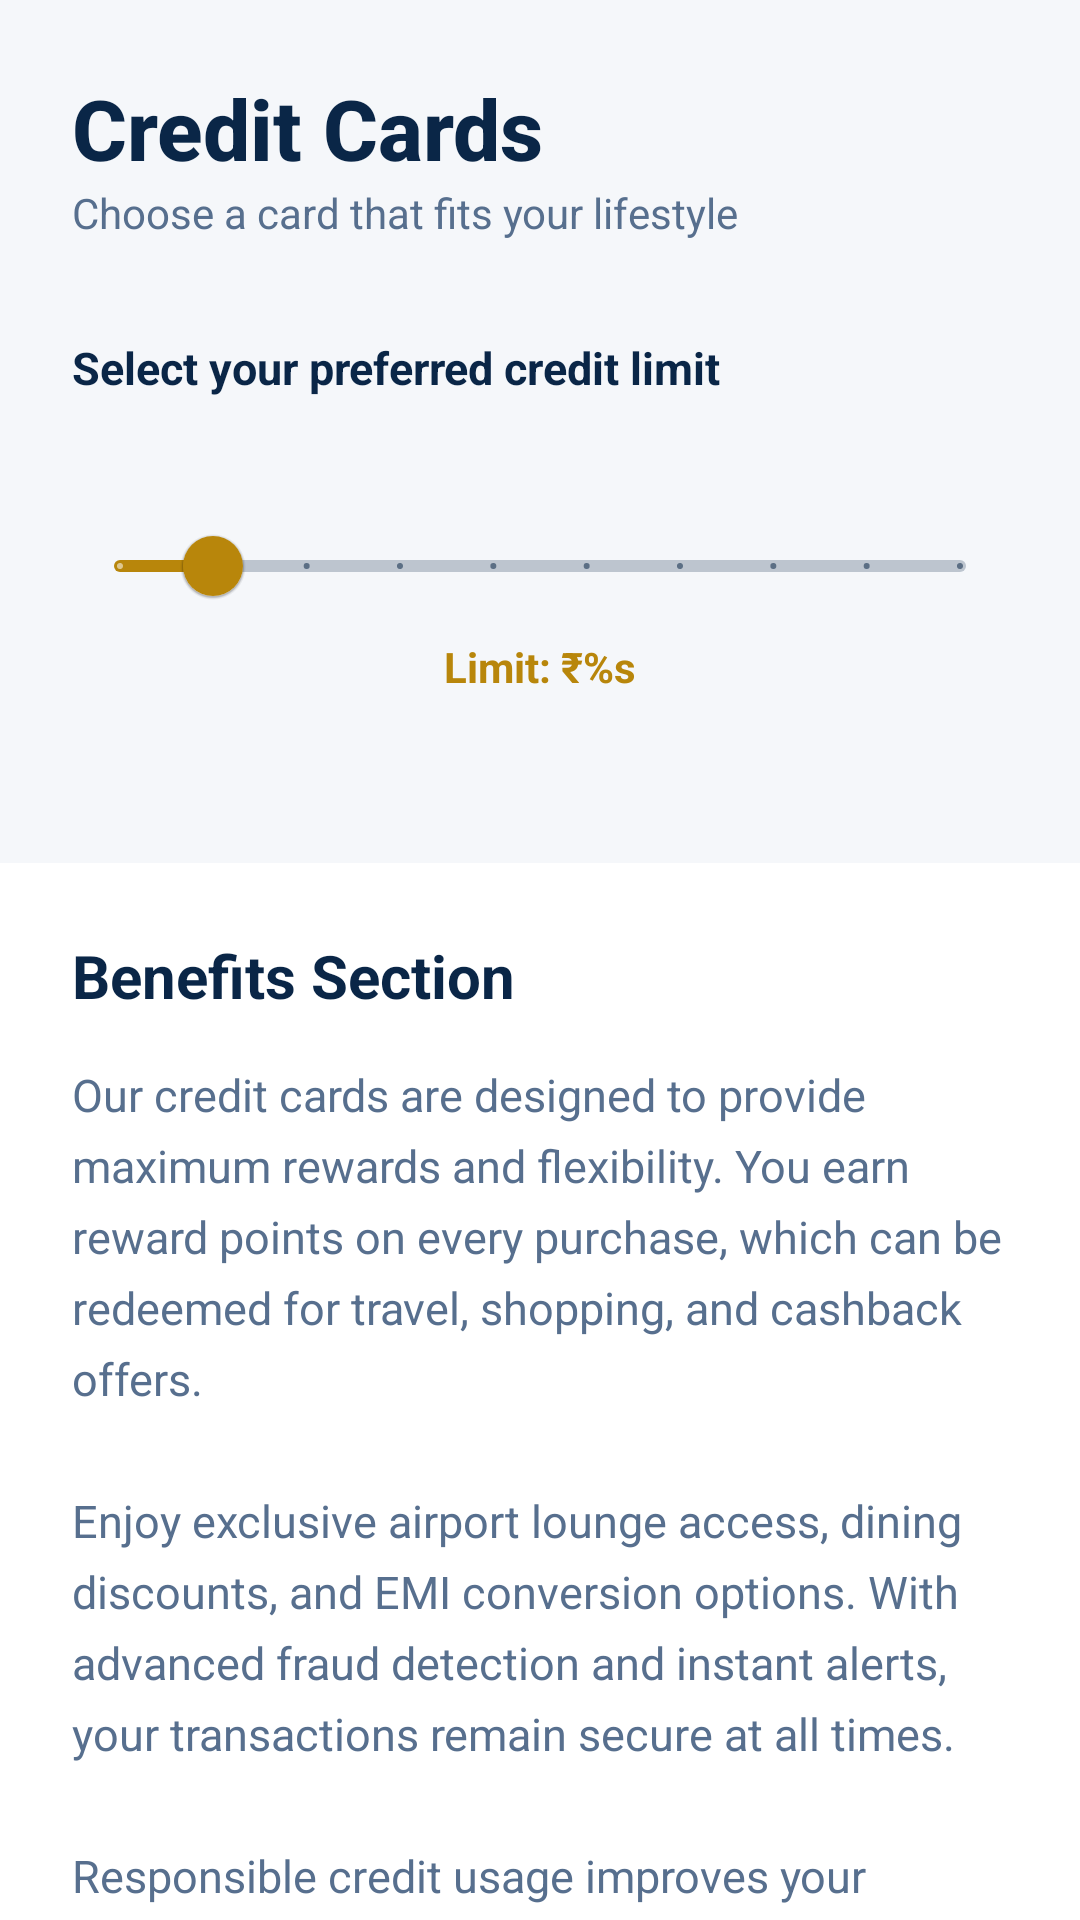

The Android layout XML behind this screen, and the referenced resources:
<!-- AndroidManifest.xml: application theme Theme.AuthSenseBank -->
<!-- res/layout/fragment_credit_card.xml -->
<?xml version="1.0" encoding="utf-8"?>
<androidx.core.widget.NestedScrollView xmlns:android="http://schemas.android.com/apk/res/android"
    xmlns:app="http://schemas.android.com/apk/res-auto"
    android:layout_width="match_parent"
    android:layout_height="match_parent"
    android:background="@color/background">

    <LinearLayout
        android:layout_width="match_parent"
        android:layout_height="wrap_content"
        android:orientation="vertical"
        android:paddingBottom="32dp">

        <TextView
            android:layout_width="match_parent"
            android:layout_height="wrap_content"
            android:text="@string/title_credit_cards"
            android:textColor="@color/text_primary"
            android:textSize="28sp"
            android:textStyle="bold"
            android:fontFamily="sans-serif-medium"
            android:paddingHorizontal="24dp"
            android:paddingTop="24dp" />

        <TextView
            android:layout_width="match_parent"
            android:layout_height="wrap_content"
            android:text="@string/subtitle_credit_cards"
            android:textColor="@color/text_secondary"
            android:textSize="14sp"
            android:paddingHorizontal="24dp"
            android:paddingBottom="16dp" />

        
        <LinearLayout
            android:layout_width="match_parent"
            android:layout_height="wrap_content"
            android:orientation="vertical"
            android:paddingHorizontal="24dp"
            android:layout_marginTop="16dp"
            android:layout_marginBottom="24dp">

            <TextView
                android:layout_width="wrap_content"
                android:layout_height="wrap_content"
                android:text="@string/label_select_limit"
                android:textColor="@color/text_primary"
                android:textSize="15sp"
                android:textStyle="bold" />

            <com.google.android.material.slider.Slider
                android:id="@+id/limit_slider"
                android:layout_width="match_parent"
                android:layout_height="wrap_content"
                android:valueFrom="50000"
                android:valueTo="500000"
                android:stepSize="50000"
                android:value="100000"
                app:thumbColor="@color/accent"
                app:trackColorActive="@color/accent"
                app:labelBehavior="withinBounds" />

            <TextView
                android:id="@+id/tv_limit_value"
                android:layout_width="wrap_content"
                android:layout_height="wrap_content"
                android:text="@string/credit_limit_label"
                android:textColor="@color/accent"
                android:textSize="14sp"
                android:textStyle="bold"
                android:layout_gravity="center_horizontal" />
        </LinearLayout>

        <androidx.recyclerview.widget.RecyclerView
            android:id="@+id/rv_credit_cards"
            android:layout_width="match_parent"
            android:layout_height="wrap_content"
            android:nestedScrollingEnabled="false"
            android:clipToPadding="false" />

        
        <LinearLayout
            android:layout_width="match_parent"
            android:layout_height="wrap_content"
            android:orientation="vertical"
            android:padding="24dp"
            android:layout_marginTop="32dp"
            android:background="@color/white">

            <TextView
                android:layout_width="wrap_content"
                android:layout_height="wrap_content"
                android:text="@string/benefits_section_title"
                android:textColor="@color/text_primary"
                android:textSize="20sp"
                android:textStyle="bold" />

            <TextView
                android:layout_width="match_parent"
                android:layout_height="wrap_content"
                android:layout_marginTop="16dp"
                android:text="@string/benefits_description"
                android:textColor="@color/text_secondary"
                android:textSize="15sp"
                android:lineSpacingExtra="6dp" />

            <TextView
                android:layout_width="match_parent"
                android:layout_height="wrap_content"
                android:layout_marginTop="24dp"
                android:text="@string/additional_info"
                android:textColor="@color/text_secondary"
                android:textSize="14sp"
                android:lineSpacingExtra="4dp" />

        </LinearLayout>

    </LinearLayout>
</androidx.core.widget.NestedScrollView>
<!-- resources referenced by this layout -->
<resources>
  <color name="accent">#B8860B</color>
  <color name="background">#F5F7FA</color>
  <color name="text_primary">#0A2647</color>
  <color name="text_secondary">#576F8E</color>
  <color name="white">#FFFFFF</color>
  <string name="additional_info">Additional Information\n\nAll card applications are subject to credit appraisal and verification. Please ensure all documents are valid. You can track your application status in the \'More\' section of the home tab. Interest rates and charges are subject to change as per bank policy.</string>
  <string name="benefits_description">Our credit cards are designed to provide maximum rewards and flexibility. You earn reward points on every purchase, which can be redeemed for travel, shopping, and cashback offers.\n\nEnjoy exclusive airport lounge access, dining discounts, and EMI conversion options. With advanced fraud detection and instant alerts, your transactions remain secure at all times.\n\nResponsible credit usage improves your financial credibility and increases your chances of higher credit limits and premium offers.</string>
  <string name="benefits_section_title">Benefits Section</string>
  <string name="credit_limit_label">Limit: ₹%s</string>
  <string name="label_select_limit">Select your preferred credit limit</string>
  <string name="subtitle_credit_cards">Choose a card that fits your lifestyle</string>
  <string name="title_credit_cards">Credit Cards</string>
  <style name="Theme.AuthSenseBank" parent="Base.Theme.AuthSenseBank" />
  <style name="Base.Theme.AuthSenseBank" parent="Theme.MaterialComponents.Light.NoActionBar">
          
          <item name="colorPrimary">@color/primary</item>
          <item name="colorPrimaryVariant">@color/primary_light</item>
          <item name="colorOnPrimary">@color/white</item>
          
          <item name="colorSecondary">@color/accent</item>
          <item name="colorSecondaryVariant">@color/accent_light</item>
          <item name="colorOnSecondary">@color/white</item>
          
          <item name="android:statusBarColor">@color/primary</item>
          
          <item name="android:windowBackground">@color/background</item>
          <item name="colorSurface">@color/surface</item>
          <item name="colorOnSurface">@color/text_primary</item>
      </style>
  <color name="primary">#0A2647</color>
  <color name="primary_light">#144272</color>
  <color name="accent_light">#D4AF37</color>
  <color name="surface">#FFFFFF</color>
</resources>
